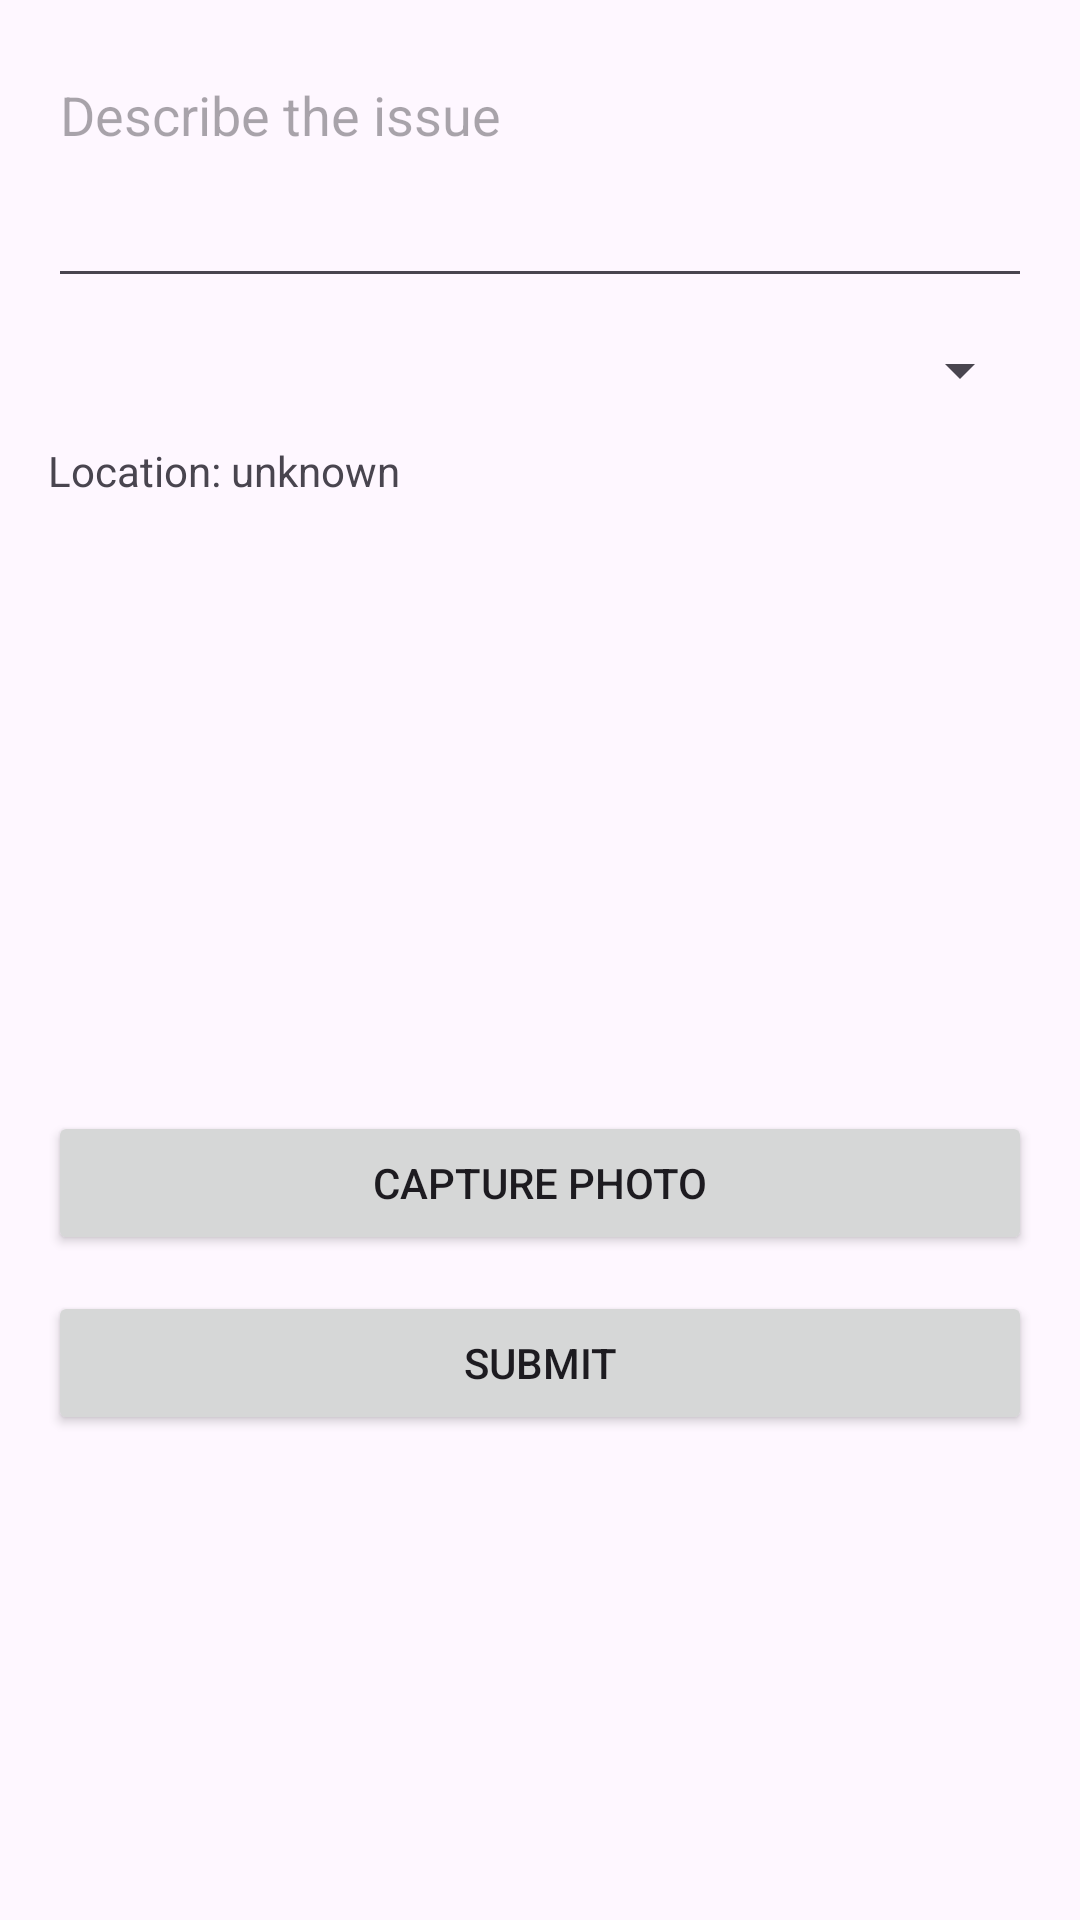

The Android layout XML behind this screen, and the referenced resources:
<!-- AndroidManifest.xml: activity theme Theme.CivicConnect -->
<!-- res/layout/activity_report_issue.xml -->
<?xml version="1.0" encoding="utf-8"?>
<androidx.constraintlayout.widget.ConstraintLayout xmlns:android="http://schemas.android.com/apk/res/android"
    xmlns:app="http://schemas.android.com/apk/res-auto"
    android:layout_width="match_parent"
    android:layout_height="match_parent"
    android:padding="16dp">

    <EditText
        android:id="@+id/etDescription"
        android:layout_width="0dp"
        android:layout_height="wrap_content"
        android:hint="Describe the issue"
        android:minLines="3"
        android:gravity="top|start"
        app:layout_constraintTop_toTopOf="parent"
        app:layout_constraintStart_toStartOf="parent"
        app:layout_constraintEnd_toEndOf="parent" />

    <Spinner
        android:id="@+id/spinnerCategory"
        android:layout_width="0dp"
        android:layout_height="wrap_content"
        android:layout_marginTop="12dp"
        app:layout_constraintTop_toBottomOf="@id/etDescription"
        app:layout_constraintStart_toStartOf="parent"
        app:layout_constraintEnd_toEndOf="parent" />

    <TextView
        android:id="@+id/tvLocation"
        android:layout_width="0dp"
        android:layout_height="wrap_content"
        android:text="Location: unknown"
        android:layout_marginTop="12dp"
        app:layout_constraintTop_toBottomOf="@id/spinnerCategory"
        app:layout_constraintStart_toStartOf="parent"
        app:layout_constraintEnd_toEndOf="parent" />

    <ImageView
        android:id="@+id/ivPreview"
        android:layout_width="0dp"
        android:layout_height="180dp"
        android:layout_marginTop="12dp"
        android:contentDescription="Image preview"
        android:scaleType="centerCrop"
        app:layout_constraintTop_toBottomOf="@id/tvLocation"
        app:layout_constraintStart_toStartOf="parent"
        app:layout_constraintEnd_toEndOf="parent" />

    <Button
        android:id="@+id/btnCapture"
        android:layout_width="0dp"
        android:layout_height="wrap_content"
        android:text="Capture Photo"
        android:layout_marginTop="12dp"
        app:layout_constraintTop_toBottomOf="@id/ivPreview"
        app:layout_constraintStart_toStartOf="parent"
        app:layout_constraintEnd_toEndOf="parent" />

    <Button
        android:id="@+id/btnSubmit"
        android:layout_width="0dp"
        android:layout_height="wrap_content"
        android:text="Submit"
        android:layout_marginTop="12dp"
        app:layout_constraintTop_toBottomOf="@id/btnCapture"
        app:layout_constraintStart_toStartOf="parent"
        app:layout_constraintEnd_toEndOf="parent" />

</androidx.constraintlayout.widget.ConstraintLayout>
<!-- resources referenced by this layout -->
<resources>
  <style name="Theme.CivicConnect" parent="Theme.CityI" />
  <style name="Theme.CityI" parent="Base.Theme.CityI" />
  <style name="Base.Theme.CityI" parent="Theme.Material3.DayNight.NoActionBar">
          
          
      </style>
</resources>
